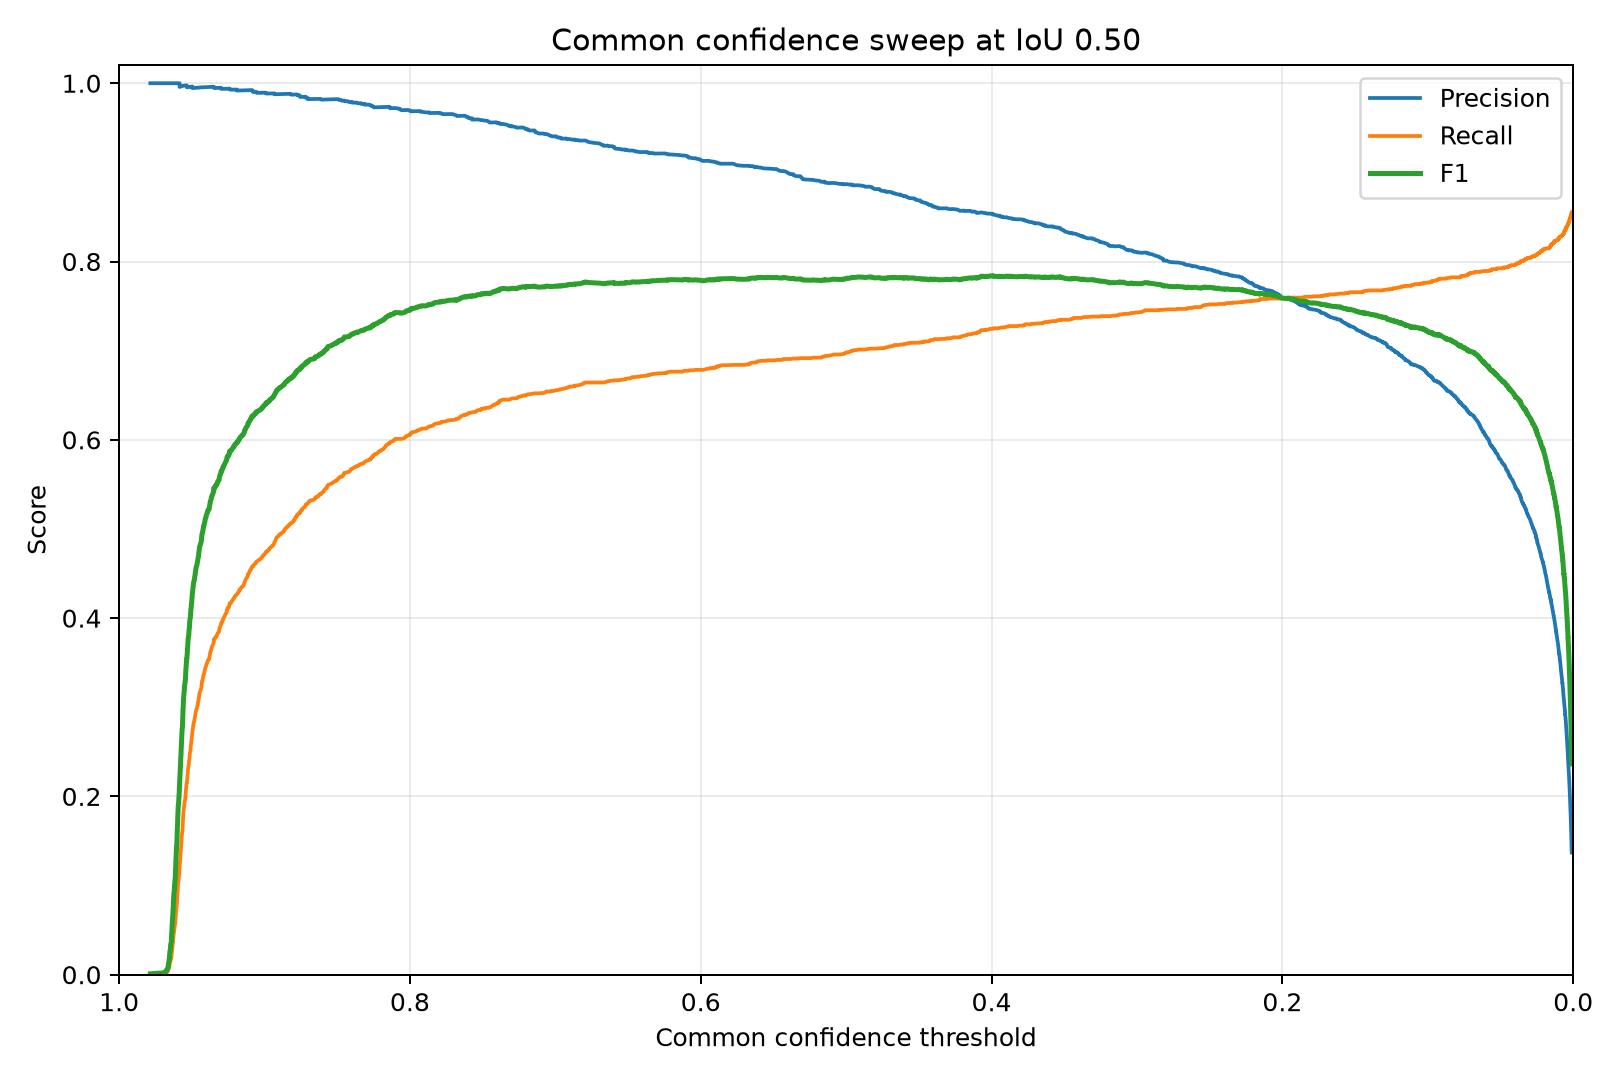

Data behind this chart, as committed beside it:
confidence, precision, recall, f1, true_positives, false_positives, false_negatives
0.9785, 1.0, 0.0005063, 0.001012, 1, 0, 1974
0.9693, 1.0, 0.001013, 0.002023, 2, 0, 1973
0.9684, 1.0, 0.001519, 0.003033, 3, 0, 1972
0.9677, 1.0, 0.002025, 0.004042, 4, 0, 1971
0.9671, 1.0, 0.002532, 0.005051, 5, 0, 1970
0.9671, 1.0, 0.003038, 0.006058, 6, 0, 1969
0.9667, 1.0, 0.003544, 0.007064, 7, 0, 1968
0.9663, 1.0, 0.004051, 0.008069, 8, 0, 1967
0.9662, 1.0, 0.004557, 0.009073, 9, 0, 1966
0.9662, 1.0, 0.005063, 0.01008, 10, 0, 1965
0.9661, 1.0, 0.00557, 0.01108, 11, 0, 1964
0.966, 1.0, 0.006076, 0.01208, 12, 0, 1963
0.9659, 1.0, 0.006582, 0.01308, 13, 0, 1962
0.9659, 1.0, 0.007089, 0.01408, 14, 0, 1961
0.9658, 1.0, 0.007595, 0.01508, 15, 0, 1960
0.9657, 1.0, 0.008101, 0.01607, 16, 0, 1959
0.9656, 1.0, 0.008608, 0.01707, 17, 0, 1958
0.9654, 1.0, 0.009114, 0.01806, 18, 0, 1957
0.9654, 1.0, 0.00962, 0.01906, 19, 0, 1956
0.9653, 1.0, 0.01013, 0.02005, 20, 0, 1955
0.9653, 1.0, 0.01063, 0.02104, 21, 0, 1954
0.9653, 1.0, 0.01114, 0.02203, 22, 0, 1953
0.9653, 1.0, 0.01165, 0.02302, 23, 0, 1952
0.9652, 1.0, 0.01215, 0.02401, 24, 0, 1951
0.9651, 1.0, 0.01266, 0.025, 25, 0, 1950
0.965, 1.0, 0.01316, 0.02599, 26, 0, 1949
0.9648, 1.0, 0.01367, 0.02697, 27, 0, 1948
0.9647, 1.0, 0.01418, 0.02796, 28, 0, 1947
0.9647, 1.0, 0.01468, 0.02894, 29, 0, 1946
0.9647, 1.0, 0.01519, 0.02993, 30, 0, 1945
0.9646, 1.0, 0.0157, 0.03091, 31, 0, 1944
0.9646, 1.0, 0.0162, 0.03189, 32, 0, 1943
0.9646, 1.0, 0.01671, 0.03287, 33, 0, 1942
0.9645, 1.0, 0.01722, 0.03385, 34, 0, 1941
0.9643, 1.0, 0.01772, 0.03483, 35, 0, 1940
0.9642, 1.0, 0.01823, 0.0358, 36, 0, 1939
0.9641, 1.0, 0.01873, 0.03678, 37, 0, 1938
0.9641, 1.0, 0.01924, 0.03775, 38, 0, 1937
0.964, 1.0, 0.01975, 0.03873, 39, 0, 1936
0.964, 1.0, 0.02025, 0.0397, 40, 0, 1935
0.964, 1.0, 0.02076, 0.04067, 41, 0, 1934
0.9639, 1.0, 0.02127, 0.04165, 42, 0, 1933
0.9639, 1.0, 0.02177, 0.04262, 43, 0, 1932
0.9639, 1.0, 0.02228, 0.04359, 44, 0, 1931
0.9639, 1.0, 0.02278, 0.04455, 45, 0, 1930
0.9639, 1.0, 0.02329, 0.04552, 46, 0, 1929
0.9638, 1.0, 0.0238, 0.04649, 47, 0, 1928
0.9637, 1.0, 0.0243, 0.04745, 48, 0, 1927
0.9637, 1.0, 0.02481, 0.04842, 49, 0, 1926
0.9637, 1.0, 0.02532, 0.04938, 50, 0, 1925
0.9637, 1.0, 0.02582, 0.05035, 51, 0, 1924
0.9636, 1.0, 0.02633, 0.05131, 52, 0, 1923
0.9636, 1.0, 0.02684, 0.05227, 53, 0, 1922
0.9636, 1.0, 0.02734, 0.05323, 54, 0, 1921
0.9636, 1.0, 0.02785, 0.05419, 55, 0, 1920
0.9635, 1.0, 0.02835, 0.05515, 56, 0, 1919
0.9635, 1.0, 0.02886, 0.0561, 57, 0, 1918
0.9635, 1.0, 0.02937, 0.05706, 58, 0, 1917
0.9634, 1.0, 0.02987, 0.05801, 59, 0, 1916
0.9634, 1.0, 0.03038, 0.05897, 60, 0, 1915
... 12,254 more rows
